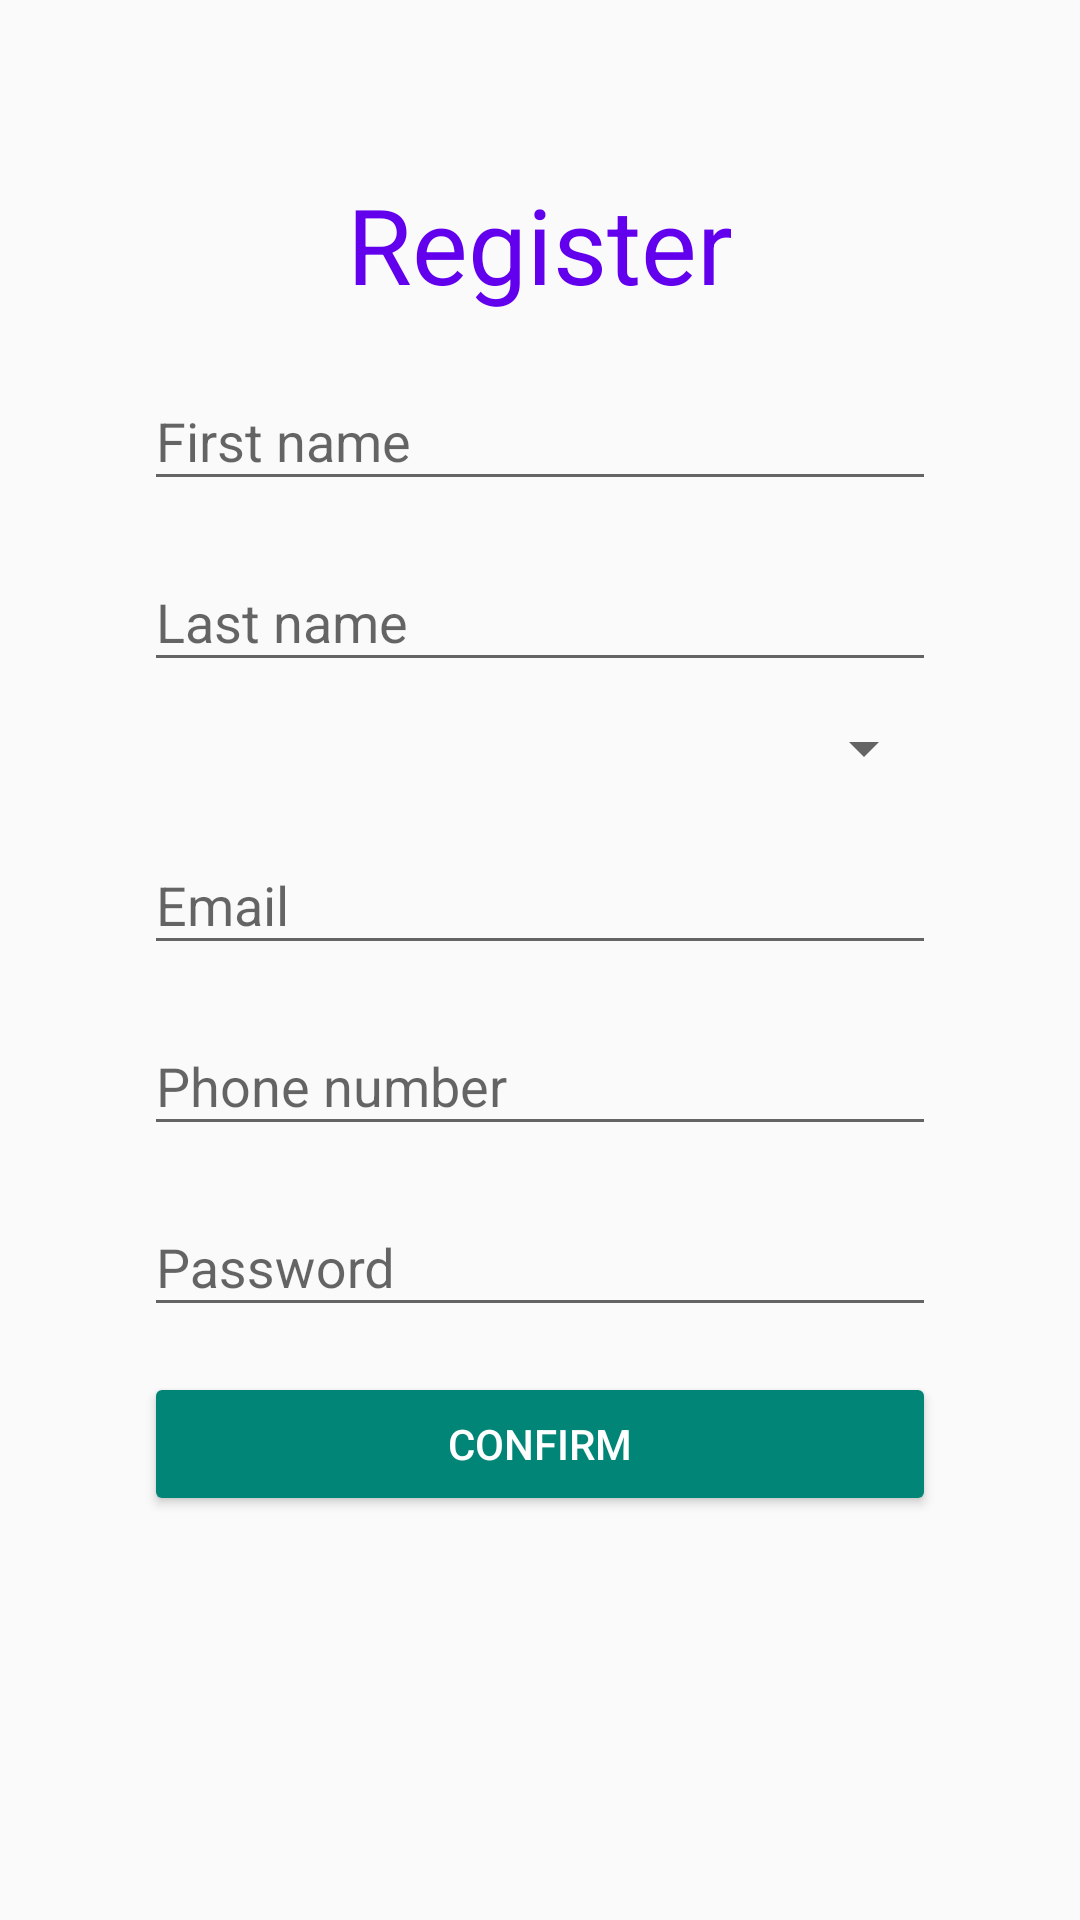

Write the Android layout XML for this screen, with the resource values it uses.
<!-- AndroidManifest.xml: application theme Theme.RegistrationApp -->
<!-- res/layout/activity_main.xml -->
<?xml version="1.0" encoding="utf-8"?>
<ScrollView xmlns:android="http://schemas.android.com/apk/res/android"
    xmlns:tools="http://schemas.android.com/tools"
    android:layout_width="match_parent"
    android:layout_height="match_parent"
    android:orientation="vertical">

    <LinearLayout
        android:layout_width="match_parent"
        android:layout_height="wrap_content"
        android:orientation="vertical"
        android:padding="48dp">

        <TextView
            android:layout_width="match_parent"
            android:layout_height="wrap_content"
            android:layout_margin="10dp"
            android:gravity="center_horizontal"
            android:text="@string/text_register"
            android:textColor="@color/design_default_color_primary"
            android:textSize="35sp" />

        <com.google.android.material.textfield.TextInputLayout
            android:layout_width="match_parent"
            android:layout_height="wrap_content"
            android:hint="@string/hint_first_name">

            <com.google.android.material.textfield.TextInputEditText
                android:id="@+id/edit_text_first_name"
                android:layout_width="match_parent"
                android:layout_height="wrap_content"
                android:inputType="textCapWords" />
        </com.google.android.material.textfield.TextInputLayout>

        <com.google.android.material.textfield.TextInputLayout
            android:layout_width="match_parent"
            android:layout_height="wrap_content"
            android:layout_marginTop="8dp"
            android:hint="@string/hint_last_name">

            <com.google.android.material.textfield.TextInputEditText
                android:id="@+id/edit_text_last_name"
                android:layout_width="match_parent"
                android:layout_height="wrap_content"
                android:inputType="textCapWords" />
        </com.google.android.material.textfield.TextInputLayout>

        <Spinner
            android:id="@+id/spinner_title"
            android:layout_width="match_parent"
            android:layout_height="wrap_content"
            android:layout_marginTop="10dp"
            tools:listitem="@android:layout/simple_list_item_1" />

        <com.google.android.material.textfield.TextInputLayout
            android:layout_width="match_parent"
            android:layout_height="wrap_content"
            android:layout_marginTop="8dp"
            android:hint="@string/hint_email">

            <com.google.android.material.textfield.TextInputEditText
                android:id="@+id/edit_text_email"
                android:layout_width="match_parent"
                android:layout_height="wrap_content"
                android:inputType="textEmailAddress" />
        </com.google.android.material.textfield.TextInputLayout>

        <com.google.android.material.textfield.TextInputLayout
            android:layout_width="match_parent"
            android:layout_height="wrap_content"
            android:layout_marginTop="8dp"
            android:hint="@string/hint_phone_number">

            <com.google.android.material.textfield.TextInputEditText
                android:id="@+id/edit_text_phone_number"
                android:layout_width="match_parent"
                android:layout_height="wrap_content"
                android:inputType="phone" />
        </com.google.android.material.textfield.TextInputLayout>

        <com.google.android.material.textfield.TextInputLayout
            android:layout_width="match_parent"
            android:layout_height="wrap_content"
            android:layout_marginTop="8dp"
            android:hint="@string/hint_password">

            <com.google.android.material.textfield.TextInputEditText
                android:id="@+id/edit_text_password"
                android:layout_width="match_parent"
                android:layout_height="wrap_content"
                android:inputType="textPassword" />
        </com.google.android.material.textfield.TextInputLayout>

        <Button
            android:id="@+id/button_confirm"
            style="@style/Widget.AppCompat.Button.Colored"
            android:layout_width="match_parent"
            android:layout_height="wrap_content"
            android:layout_marginTop="15dp"
            android:text="@string/text_confirm" />

    </LinearLayout>

</ScrollView>
<!-- resources referenced by this layout -->
<resources>
  <string name="hint_email">Email</string>
  <string name="hint_first_name">First name</string>
  <string name="hint_last_name">Last name</string>
  <string name="hint_password">Password</string>
  <string name="hint_phone_number">Phone number</string>
  <string name="text_confirm">Confirm</string>
  <string name="text_register">Register</string>
  <style name="Theme.RegistrationApp" parent="Base.Theme.RegistrationApp" />
  <style name="Base.Theme.RegistrationApp" parent="Theme.AppCompat.Light.DarkActionBar">
          
          
      </style>
</resources>
